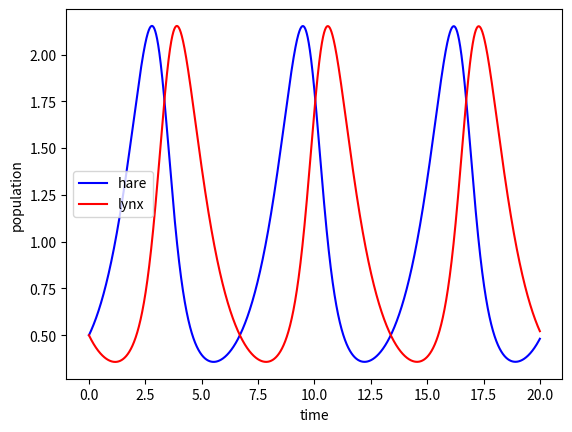
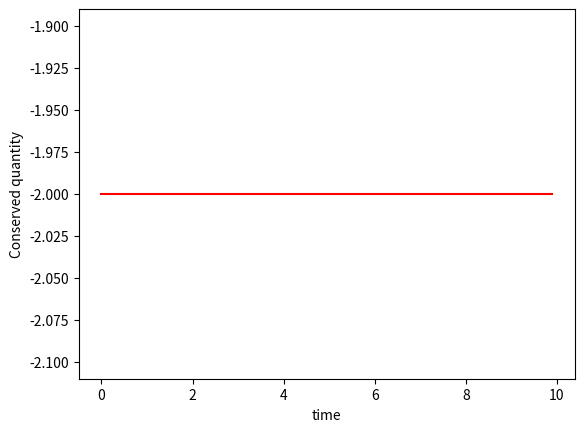
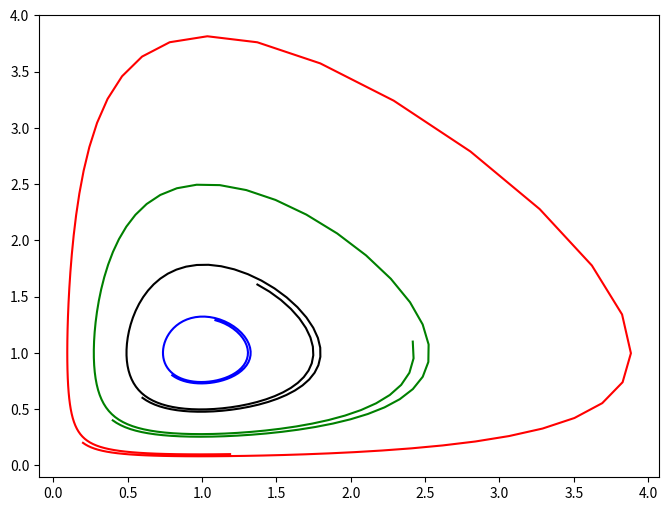

Generate these figures, in order, with matplotlib: (Note: this script raises an exception after producing the figures.)
#!/usr/bin/env python
# coding: utf-8

# # Homework 3

# ## General instructions for filling in a nbgrader jupyter notebook:
# 
# The text cells give you the question we are looking to answer. In the box below that, you will find further code and instructions, followed by:
# 
# `# YOUR CODE HERE`
# 
# `raise NotImplementedError()`
# 
# This is the place where your solution goes: **DELETE** the `raise NotImplementedError()` and replace it with your solution. 
# 
# These notebooks are automatically graded. This means that even slight variations in the names of variables will make your solution not go through. For example, naming your list `divisible` is correct, `Divisible` or `divible` are not. If we request the time to be `t`, please don't call it `x` or `time`.
# 
# Also, please remember that the `True` and `False` Booleans start with a **capital** letter.
# 
# Since you are now familiar with functions, we often ask you to create a specific function, which we then can test. Please make sure to follow the naming convention **exactly**, in particular the order of arguments: `f(t,v,x)` is not the same as `f(t,x,v)`, and only one will pass the automatic evaluation.
# 
# When you are working on this, please make sure to execute every bit of code that you write and make sure that it works as intended!
# 
# When you are done, you should run `Kernel->Restart & Run All` to make sure your code is running through without errors before submitting.

# ## Question 1: applications of Gaussian elimination. 
# 
# Suppose that a system of linear equations can be represented in the form $A \mathbf{x} = \mathbf{b}$ where 
# $A = (a_{ij})$ is a $n \times n$ matrix and $\mathbf{x} = (x_1,\dots,x_n)^T$ and $\mathbf{b} = (b_1,\dots,b_n)^T$. 
# Then we know from first year linear algebra that, if the system has a (unique) solution (which is equivalent to saying that $A$ is non-singular), then we find this solution by reducing the augmented matrix 
# $$                                                                                                                 
#     \begin{pmatrix}                                                                                               
#       a_{11} & \cdots  & a_{1n} & b_1\\                                                                           
#       \vdots  & \ddots & \vdots & \vdots \\                                                                       
#       a_{n1}  & \cdots  & a_{nn} & b_n                                                                             
#     \end{pmatrix}
# $$                       
# to a matrix of the form 
# $$
#    \begin{pmatrix}                                                                                               
#       1 & \cdots  & 0 & c_1\\                                                                           
#       \vdots  & \ddots & \vdots & \vdots \\                                                                       
#       0  & \cdots  & 1 & c_n                                                                             
#     \end{pmatrix}\, ,                                                                                             
# $$
# i.e. where the first $n$ columns are the $n \times n$ identity matrix, using elementary row operations. We then note that, relative to the original system  this represents 
# 
# \begin{align*}                                                                                                     
#   x_1 + 0 + \cdots + 0 \;&=\; c_1 \\                                                                               
#   0  + x_2 + \cdots + 0 \;&=\; c_2 \\                                                                             
#                           &\hspace{2mm}\vdots \\ 
#   0 + 0 + \cdots + x_n  \;&=\; c_n                                                                                 
# \end{align*}  
# 
# so that the solution of the system of equations is given by the vector $\mathbf{c} = (c_1,\dots,c_n)^T$. In a similar vein, if $n \times n$ matrix $B = (b_{ij})$ is invertible (or equivalently if $B$ is non-singular) we can  find $B^{-1}$ as follows. We first form an $n \times 2n$ augmented matrix by juxtaposing $B$ with the $n \times n$ identity matrix $I$ - for which we use the notation  $[B \,|\, I]$- and perform elementary row operations until we obtain $[I\,|\,B^{-1}]$ and hence $B^{-1}$ itself.    
# 
# The purpose of the present question is to define both a function `my_solve` to  solve systems of linear equations, of the type described above, as also a function `my_inverse` to compute the inverse of square matrices. We shall do this in modular fashion by designing a function `reduce_matrix` that, given an $n \times m$ matrix $M$ such that $m \ge n$, performs elementary row operations on $M$ in such a way that (if successful) the first $n$ columns of $M$ end up forming the $n \times n$ identity matrix. We shall do this via parts (a), (b) and (c) below. We shall then use use `reduce_matrix` to develop the functions `my_solve` and `my_inverse` in parts (d) and (e) respectively. 
# 
# **Notation.** To avoid confusing notation, for $n \times m$ matrix `M` we use python style notation to refer to its rows and columns and components. Accordingly `M[i,:]` denotes the row with index `i`  and `M[:,j]` denotes the column with index `j`. Thus for example `M[0,:]` and `M[n-1,:]` are respectively the first and last rows of `M`. Likewise `M[i,j]` denotes the component of `M` belonging to to row `M[i,:]` and column `M[:,j]`. So, as another example, `M[0,0]` is the first component  of the first row of `M` and `M[n-1,0]` is the first component of the last row of `M`.  For simplicity we will use the terminology *row* `i` and *column* `j` to refer to the row with index `i` and the column with index `j` (i.e. `M[i,:]` and `M[:,j]` respectively). 

# In[1]:


# Make sure that you have the appropriate library functions available before proceeding
import numpy as np
import numpy.linalg as lag


# **(a)** Write a function `pivot` that takes as input a $n \times m$ `numpy` matrix `M`, and an iteger `i` and accomplishes the following. 
# 1. If all the components in column  `i` below  and including `M[i,i]` are zero, print the message `"Error: pivot is zero"`  and return `i`. 
# 2. Otherwise ensure that `M[i,i]` has greatest absolute value relative to the components below it in  column `i`. To do this  perform a swap of row `i` with an appropriate row below row `i`,  if necessary. Then divide row `i` by `M[i,i]` - so that after this operation we have `M[i,i]` = `1.0` - and return `-1` (which signals that the computation has been successful).      
# 
# **Example.** If `M` is the matrix
# $
# \begin{pmatrix}                                                                                                   
#   -1 & 2 & -3 & 0 \\                                                                                               
#   -3 & 4 & -1 & 2 \\                                                                                               
#   5 & 2 & 0 & -2 \\                                                                                               
#   3 & 7 & 2 & 5                                                                                                   
# \end{pmatrix}
# $
# then `pivot(M,1)` will modify `M` so that it becomes 
# $
# \begin{pmatrix}                                                                                                   
#   -1 & 2 & -3 & 0 \\                                                                                               
#   3/7 & 1 & 2/7 & 5/7 \\                                                                                           
#   5 & 2 & 0 & -2 \\                                                                                               
#   -3 & 4 & -1 & 2                                                                                                 
# \end{pmatrix}    
# $
# and will return `-1`. On the other hand if `N` is the matrix 
# $
# \begin{pmatrix}                                                                                                   
#   -1 & 2 & -3 & 0 \\                                                                                               
#   -3 & 0 & 4  & 1 \\                                                                                               
#   2 & 0 & -1 & 5 \\                                                                                               
#   1 & 0 & -2 & 3                                                                                                   
# \end{pmatrix}  
# $
# then `pivot(N,1)` will not modify `N` but will print `"Error: pivot is zero"` and return  `1`. 
# 
# **Note.** To test whether a component is zero you should use the function `is_zero` given below. Note also that you can suppose that $n \le m$ and  `0` $\le$ `i` $<$ `n` . I.e. there is no need to test for incompatible input. 

# In[2]:


# You should start by running this cell
def is_zero(x): 
    return abs(x) < 1e-14


# In[3]:


# the function is_zero returns false if not equal to zero and true it is
def pivot(M,i):
    error_message = "Error: pivot is zero"
    n,m = np.shape(M)
    col_entries = np.array(M[i:n,i])
    max_entry = np.amax(abs(col_entries))
    if is_zero(max_entry) == True:
        print(error_message)
        return i
    else:
        holder1 = []
        holder2 = []
        x = np.argmax(abs(col_entries))
        holder1 = np.copy(M[i,:])
        holder2 = np.copy(M[i+x,:])
        M[i,:] = holder2
        M[i+x,:] = holder1
        M[i,:] = M[i,:]/M[i,i]
        return -1
        
        
    


# In[4]:


# Some initial tests. You should do your own testing. 
# B = np.random.randint(-10,30,size=(5,6)) * 1.0 used to generate B
B = np.array([[ 8., 14.,  -7.,  0., -5.,  8.],
              [ 4.,  8.,  25., -2.,  6., 27.],
              [21.,  0.,   3., -2., -7., 16.],
              [13.,  3.,   6., 21.,  4., 23.],
              [20.,  0.,  -8., 12.,  4., -2.]])
C = np.array([[ 8., 14.,  -7.,  0., -5.,  8.],
              [ 4.,  8.,  25., -2.,  6., 27.],
              [21.,  0.,   0., -2., -7., 16.],
              [13.,  3.,   0., 21.,  4., 23.],
              [20.,  0.,   0., 12.,  4., -2.]])
# Now the pivoting
B_val = pivot(B,2)
C_val = pivot(C,2)
# B should have been modified and should be identical to B_result below
B_result = np.array([[ 8.  , 14.  , -7.  ,  0.  , -5.  ,  8.  ],
                     [ 4.  ,  8.  , 25.  , -2.  ,  6.  , 27.  ],
                     [-2.5 ,  0.  ,  1.  , -1.5 , -0.5 ,  0.25],
                     [13.  ,  3.  ,  6.  , 21.  ,  4.  , 23.  ],
                     [21.  ,  0.  ,  3.  , -2.  , -7.  , 16.  ]])
# C should not have been modified. C should be identical to C_result below. 
C_result = np.array([[ 8., 14., -7.,  0., -5.,  8.],
                    [ 4.,  8., 25., -2.,  6., 27.],
                    [21.,  0.,  0., -2., -7., 16.],
                    [13.,  3.,  0., 21.,  4., 23.],
                    [20.,  0.,  0., 12.,  4., -2.]]) 
assert B_val == -1
assert np.allclose(B,B_result)
assert C_val == 2
assert np.allclose(C,C_result)
# Note pivot(C,2) generates message "Error: pivot is zero" below. This is correct behaviour


# **(b)** Write a function `gauss` that takes as input a $n \times m$ numpy matrix `M` and an integer `i` - where it is assumed that `M[i,i]` = `1` - and peforms elementary row operations on the rows of `M` in such a way that, following this operation, all the components of column `i` except  `M[i,i]` are zero. Your function should return `-1`.  
# 
# **Example.** Suppose that `M` is the matrix 
# $
# \begin{pmatrix}                                                                                                   
#   -1 & 2 & -3 & 0 \\                                                                                               
#   3/7 & 1 & 2/7 & 5/7 \\                                                                                           
#   5 & 2 & 0 & -2 \\                                                                                               
#   -3 & 4 & -1 & 2                                                                                                 
# \end{pmatrix}
# $. 
# Then `gauss(M,1)` will modify `M` so that it becomes 
# 
# $$
# \begin{pmatrix}                                                                                                   
#   -1 - 6/7 & 2-2 & -3-4/7 & 0-10/7 \\
#   3/7 & 1 & 2/7 & 5/7 \\                                                                                           
#   5- 6/7 & 2-2 & 0-4/7 & -2-10/7 \\
#   -3-12/7 & 4-4 & -1-8/7 & 2-20/7                                                                                 
# \end{pmatrix}
# \;=\;
# \begin{pmatrix}                                                                                                   
#   -13/7  & 0 & -25/7 & -10/7 \\
#   3/7 & 1 & 2/7 & 5/7 \\                                                                                           
#   29/7 & 0 & -4/7 & -24/7 \\
#   -33/7 & 0 & -15/7 & -6/7                                                                                 
# \end{pmatrix} \,.
# $$
# 
# **Note.** We will only implement `gauss(M,i)` on a matrix that has already been successfully processed by our function `pivot(M,i)`. This is why we can assume that `M[i,i]` = `1`. Accordingly there is no need to test for incompatible input. 

# In[5]:


def gauss(M,i):
    n,m = np.shape(M) # Here we establish the dim of the matrix
    for x in range(n): # For each entry in the ith col
        if x == i: # assuming that M[i,i] =1, we don't alter this row
            pass
        else: # for all other rows
            if is_zero(M[x,i]) == False: # check if the xth entry is not 0
                coefficient = M[x,i]/M[i,i] # find out what you need to multiply the ith entry with to get the xth entry
                rowcopy = np.copy(M[i,:]) # store a copy of the ith row here
                M[x,:] = M[x,:] - coefficient*rowcopy # performing an ERO to make the xth, ith entry 0
            else: # if xth entry is 0 then do nothing to the row
                pass
    return -1
        
        


# In[6]:


# An initial test. You should do your own testing.
B1 = np.array([[ 8.  , 14.  , -7.  ,  0.  , -5.  ,  8.  ],
               [ 4.  ,  8.  , 25.  , -2.  ,  6.  , 27.  ],
               [-2.5 , -0.  ,  1.  , -1.5 , -0.5 ,  0.25],
               [13.  ,  3.  ,  6.  , 21.  ,  4.  , 23.  ],
               [21.  ,  0.  ,  3.  , -2.  , -7.  , 16.  ]])
B1_val = gauss(B1,2)
# B1 has now been modified (via elementary row operations)
# B1 should now be the same as B1_result below
B1_result = np.array([[ -9.5 ,  14.  ,   0.  , -10.5 ,  -8.5 ,   9.75],
                      [ 66.5 ,   8.  ,   0.  ,  35.5 ,  18.5 ,  20.75],
                      [ -2.5 ,  -0.  ,   1.  ,  -1.5 ,  -0.5 ,   0.25],
                      [ 28.  ,   3.  ,   0.  ,  30.  ,   7.  ,  21.5 ],
                      [ 28.5 ,   0.  ,   0.  ,   2.5 ,  -5.5 ,  15.25]])
assert B1_val == -1
assert np.allclose(B1,B1_result)


# **(c)** Now notice that, given a $n \times m$ `numpy` matrix `M`, with $m \ge n$,  if  we start by computing `pivot(M,0)` and this returns `-1` we can proceed by  computing `gauss(M,0)` and so reduce the first column of `M` to an array with first component `1` and all other components `0`. Then continuing,  if we next compute `pivot(M,1)` and this returns `-1` then we can proceed by  computing `gauss(M,1)` and so reduce the second column of `M` to an array with second component `1` and all other components `0`. Continuing in this way - provided `pivot(M,i)` does indeed return `-1` at every step `i` = `0`,$\dots$,`n-1` - after $n$ steps we will have reduced `M` so that its first $n$ columns are the $n \times n$ identity matrix `I`. 
# 
# Using the above  idea write a function `matrix_reduce` that takes as input a $n \times m$ numpy matrix `M`, and tries to row reduce `M` to a matrix whose first $n$ columns are the $n \times n$ identity matrix. Your function should use the functions `pivot` and `gauss`. If at some stage `i` the computation `pivot(M,i)` returns `i`  your function should immediately return `i` (so effectively aborting the computation). If, on the other hand this does not happen at any stage `i` = `0`,$\dots$,`n-1` (meaning that the reduction of `M` was successful) your function should return `-1`. 
# 
# **Note.** You can assume that $m \ge n$. I.e. there is no need to test for incompatible input. 

# In[7]:


def reduce_matrix(M): 
    nrows,_ = np.shape(M) # Here I am establishing the number of rows in the matrix M
    for i in range(nrows):
        if pivot(M,i) == -1:
            gauss(M,i)
        else:
            return i
    return -1
    


# In[8]:


# Initial tests. You should do your own testing.
B2 = np.array([[ 8., 14.,  -7.,  0., -5.,  8.,  3.],
               [ 4.,  8.,  25., -2.,  6., 27., -1.],
               [21.,  0.,   3., -2., -7., 16., 11.],
               [13.,  3.,   6., 21.,  4., 23., -5.],
               [20.,  0.,  -8., 12.,  4., -2., 12.]])
B2_val = reduce_matrix(B2)
# B2 has now been reduced and should be the same as B2_result below
B2_result = np.array([[ 1.,  0.,  0.,  0.,  0., 0.20081312,  0.7470541 ],
                      [ 0.,  1.,  0.,  0.,  0., 0.59194741, -0.12856537],
                      [ 0.,  0.,  1.,  0.,  0., 1.25116973, -0.35013236],
                      [ 0.,  0.,  0.,  1.,  0., 0.79038592, -0.72034135],
                      [ 0.,  0.,  0.,  0.,  1., -1.37288388, 0.72548882]])
assert B2_val == -1
assert np.allclose(B2,B2_result)
# Column C2[:,3]  is a scalar multiple of column C2[:,1] in C2 
C2 = np.array([[ 8., 14.,  -7.,  7., -5.,  8.,  3.],
               [ 4.,  8.,  25.,  4.,  6., 27., -1.],
               [21.,  0.,   3.,  0., -7., 16., 11.],
               [13.,  3.,   6., 1.5,  4., 23., -5.],
               [20.,  0.,  -8.,  0.,  4., -2., 12.]])
C2_val = reduce_matrix(C2)
# This time the computation is aborted as pivot(C2,3) fails
assert C2_val == 3 
# Note that reduce_matrix(C2) should print the message "Error: pivot is zero" below. 


# **(d)** Suppose now that we are given a system of $n$ linear equations in $n$ unknowns so that we are able to represent the system in the form  $A\mathbf{x} = \mathbf{b}$ where $A$ is a $n \times n$ matrix. Then, provided the system has a (unique) solution, we can use the function `matrix_reduce` to find the solution. Your task here is  to write just such a function `my_solve` which takes as input a $n \times n$ numpy matrix `A` and a column vector `b` in the form of a $n \times 1$ numpy array. Your function should form the augmented $n \times (n+1)$ matrix `M` with `A` comprising the first $n$ columns
# of `M` and `b` making up the last column. Your function should then pass `M` as input to the function `reduce_matrix`. If `reduce_matrix` succeeds in reducing `M` (i.e. in the manner  described in part (c)) then your function should return the last column of `M` as a $3 \times 1$ numpy array. If `reduce_matrix` does not succeed your function should simply pass on/return integer `i` returned by `reduce_matrix`.  
# 
# **Note.** The matrix `A` is singular if and only if the linear system has either no solution or infinitely many solutions. In this case, the function `pivot`, working as a subfunction of `reduce_matrix`, will encounter a zero at some stage `i` in the computation - i.e. when `pivot(M,i)` is being processed -  and so the error message `i` will be passed/returned from `pivot` to `reduce_matrix` to `my_solve` signalling that the computation has been aborted. If on the other hand `A` is non-singular then `my_solve` will return the solution of the system in the form of a $3 \times 1$ `numpy` array.  

# In[9]:


def my_solve(A,b):              # We are assuming that A is n x n (say) and b is n x 1. 
    M = np.concatenate((A,b),axis = 1) # This joins the two matrices, the axis ensures they join side by side
    rows,cols = np.shape(M) # establishing the dimensions nx(n+1)
    reduce_matrix(M) # performs the reduction
    if reduce_matrix(M) == -1: # the case when the reduction was successful
        ans = np.reshape(M[:,cols-1],(3,1)) # converts the ans into a 3x1 instead of 1x3
        return ans # returns the last column
    else:
        i = reduce_matrix(M)
        return i


# In[10]:


# Initial tests. You should carry out testing yourself. 
A3 = np.array([[1.0, 2, -3], [2, -1, 4], [1, -1, 1]])
b3 = np.array([[9.0],[1],[0]])
x3 = my_solve(A3,b3)
# x3 should now be the solution of this system. 
print("x3 = \n", x3, "\n")
assert np.allclose(x3,lag.solve(A3,b3))
# There is not a unique solution for the following system
B3 = np.array([[1.0, 2, -3], [2, -1, 4], [3.0, 6, -9]])
b3 = np.array([[9.0],[1],[0]])
y3 = my_solve(B3,b3)
# In fact pivot([B3|b3],2) failed during the computation
assert y3 == 2
# The message "Error: pivot is zero" should appear below 


# **(e)** Write a function `my_inverse` which takes as input a $n \times n$ matrix `M`, constructs the $n \times 2n$ augmented matrix `N`, whose first $n$ columns comprise `M` and whose last $n$ columns comprise  the $n \times n$ identity matrix `I`, and then passes `N` to `matrix_reduce`. If the reduction performed by `matrix_reduce` aborts/fails your function should return the integer `i` passed to it by `matrix_reduce`.  If the reduction is successful then your function should return the inverse of `M`. (You should read the description in the introduction to this question if you are not sure how to do this.)  
# 
# **Note.** By design, given input `M`, the computation of `my_inverse` will successfully output the inverse of `M` if and only if `M` is non-singular,  for reasons similar to those given in the note in part (d). Note that your function should not modify `M` itself otherwise the tests will fail. (See *Copying and swapping* in Appendix5_1.ipynb.) You can assume that `M` is a square matrix. I.e. there is no need to test for incompatible input.

# In[11]:


def my_inverse(M): 
    n_rows,n_cols = np.shape(M)
    N = np.concatenate((M,np.identity(n_rows)),axis=1)
    i = reduce_matrix(N)
    if i == -1:
        ans = N[:,n_rows:(2*(n_rows))]
        return ans
    else:
        return i
    


# In[12]:


# Some initial tests. You should do your own testing. 
#A4 = np.random.randint(-10,30,size=(4,4)) * 1.0
A4 = np.array([[12.,  5., 24., 29.],
               [ 1., 16.,  9., -2.],
               [ 8.,  9., -5., -4.],
               [ 0., -5.,  4.,  3.]])
A4_inv = my_inverse(A4)
assert np.allclose(np.dot(A4,A4_inv), np.eye(4))
# B4 is not invertible 
B4 = np.array([[12.,  5., 24., -6.],
               [ 1., 16.,  9., -.5],
               [ 8.,  9., -5., -4.],
               [ 0., -5.,  4.,  0.]])
B4_inv = my_inverse(B4)
# In fact pivot([B4|I],3) failed during the computation
assert B4_inv == 3
assert my_inverse(np.zeros((7,7))) == 0 
# The message  below "Error: pivot is zero" should appear twice below. 


# # Question 2: The Lotka-Volterra equations
# In the Canadian arctic, the main food of canadian lynx are snowshoe hares. While hares reproduce quickly (they are a type of rabbit, after all), if lynx predate too many hares, the population of hares crashes. This then leads to lynx having few to no kittens, and so the population of lynx reduces, allowing the hare population to recover. This in turns allows for more lynx kittens to survive and predation to rise again. Thise dynamics leads to a surprising phenomenon: **predator-prey population oscillations** in the lynx and hare numbers.
# 
# The simplest model of these predator-prey oscillations are the Lotka-Volterra equations:
# Let $H$ be the density of hares in a region, and $L$ the corresponding density of lynx, both in dimensionless units. Then the dynamics of $h$ and $l$ are given by
# \begin{align}
# \frac{dH}{dt} &= b H - p H L \\
# \frac{dL}{dt} &= - d L + r L H.
# \end{align}
# Here $b$ is the net birth rate of hares, $b>0$ always (they do breed like rabbits). The term $p H L$ expresses the rate of predation of hares by lynx, which reduces the hare population. The number of lynx decreases with their death rate $d$, but increases due to preying on hares with rate $r$.

# ## Part 1
# Numerically integrate the Lotka-Volterra equations using a 4th order Runge-Kutta integrator. To make the remainder of this question work, please wrap your whole solution into a function which takes as arguments the Lotka-Volterra parameters, the initial conditions, the time step and the time interval, and returns arrays for hare and lynx populations. PLEASE USE THE TEMPLATE PROVIDED.
# 
# Run your function on the sample parameters $b=p=d=r=1$ with initial conditions $H = L = 0.5$ , and plot the results to make sure that it works, i.e. that you see oscillations.

# In[13]:


import matplotlib.pyplot as plt
# Please COPY AND USE the following template for your answer (uncomment every line once)

# Put any extra functions above your main function
# Main function
# # Arguments: the 4 parameters of the model, the initial hare and lynx populations, 
# # the time step and the integration time
# def LotkaVolterra(b,p,d,r,H0,L0,dt,T):
#     # do your computation here. 
#     # Note of caution: We can't have functions inside of functions. 
#     # We can make extra functions for the RHS outside of this function if desired, however.
#     # return the time array and the arrays of hare and lynx populations
#     return t,H,L


# Main function: this computes the RHS of the differential eqns simultaneously
def func(t,b,p,d,r,H,L,dt):
    f1 = dt*(b*H - p*H*L)
    f2 = dt*(r*L*H - d*L)
    return f1,f2

# # Arguments: the 4 parameters of the model, the initial hare and lynx populations, 
# # the time step and the integration time


def LotkaVolterra(b,p,d,r,H0,L0,dt,T):
    N = int(T/dt)
    
    # time array 
    t = np.zeros((N,))
    # hare array
    h = np.zeros((N,))
    # lynx array
    l = np.zeros((N,))
    
    # initial conditions
    h[0] = H0
    l[0] = L0
    
    for n in range(0,N-1):
        # Compute both right hand side functions at t[n] for k1 and then so on
        # For technical reasons (these are sequences), can't multiply every line by dt
        # moved the dt into the function itself
        k1_f1,k1_f2 = func(t[n],b,p,d,r,h[n],l[n],dt)
        k2_f1,k2_f2 = func(t[n]+dt/2,b,p,d,r,h[n]+k1_f1/2,l[n]+k1_f2/2,dt)
        k3_f1,k3_f2 = func(t[n]+dt/2,b,p,d,r,h[n]+k2_f1/2,l[n]+k2_f2/2,dt)
        k4_f1,k4_f2 = func(t[n]+dt,b,p,d,r,h[n]+k3_f1,l[n]+k3_f2,dt)
        # Update
        t[n+1] = t[n] + dt
        h[n+1] = h[n] + k1_f1/6 + k2_f1/3 + k3_f1/3 + k4_f1/6
        l[n+1] = l[n] + k1_f2/6 + k2_f2/3 + k4_f2/3 + k4_f2/6
    return t, h, l


# In[14]:


# Basic test of your function. Make sure your syntax is right!
time,hare,lynx = LotkaVolterra(1,1,1,1,1,1,0.01,20)

assert (np.std(hare)<1e-14)
assert (np.std(lynx)<1e-14)


# In[15]:


# Some more tests here. This includes a hidden one of the same nature, but with different parameters. 
time,hare,lynx = LotkaVolterra(1,1,1,1,0.5,0.5,0.001,20)
assert (abs(np.std(hare)-0.612)<1e-3)
assert (abs(np.std(lynx)-0.612)<1e-3)

# Not a test, just a visualisation to help you see what is happening
plt.figure()
plt.plot(time,hare,'-b',label='hare')
plt.plot(time,lynx,'-r',label='lynx')
plt.xlabel('time')
plt.ylabel('population')
plt.legend()


# ## Part 2
# The Lotka-Volterra equations are integrable, and in particular, there is a conserved quantity associated to them, which can be expressed as
# \begin{equation} C = b \log L - p L -r H + d \log H, \end{equation}
# where $\log$ is the natural logarithm, aka `np.log(x)`.
# 
# Write a function that computes the conserved quantity, if given the 4 parameters and initial conditions for H and L. To do this, you need to call your LotkaVolterra function from inside your new function, with the correct 4 parameters, and a suitable integration range (not too long) and time step (small). Then make it compute solutions, and then use these solutions to compute the $C$ vector. 
# 
# Check that $C$ is approximately constant by creating a plot inside your function (do not worry if there is a slight drift).
# Finally, take the average of $C$. This is your result: make it the return argument of your function.

# In[16]:


import numpy as np
# Your answer here. Please use this TEMPLATE SOLUTION (uncomment every line once)
# def conserved(b,p,d,r,H0,L0):
#    # compute the Lotka-Volterra solution using the LotkaVolterra function
#    # compute the conserved quantity on the solution
#    # make a plot of the conserved quantity
#    # compute the mean value of the conserved quantity and return it
#    return cval

def conserved(b,p,d,r,H0,L0):
    # compute the Lotka-Volterra solution using the LotkaVolterra function
    time,hare,lynx = LotkaVolterra(b,p,d,r,H0,L0,0.1,10)
    # compute the conserved quantity on the solution
    C = np.zeros(len(time))
    for i in range(len(time)):
        C[i] = b*np.log(lynx[i]) - p*lynx[i] - r*hare[i] + d*np.log(hare[i])
    # make a plot of the conserved quantity
    plt.figure()
    plt.plot(time,C,'r')
    plt.xlabel('time')
    plt.ylabel('Conserved quantity')
    plt.show()
    # compute the mean value of the conserved quantity and return it
    cval = sum(C)/len(time)
    return cval


# In[17]:


# Checking a couple of values for C. There are two hidden checks here, of a similar nature.
cval = conserved(1,1,1,1,1.0,1.0)
assert abs(cval+2.0)<1e-14


# ## Part 3
# For a given set of $b,p,h,l$, the amplitude of the predator-prey oscillations strongly depends on the initial conditions for the population. We will again choose $b=p=d=r=1$ for simplicity.
# 
# You task is now to construct a phase space plot of $H$ vs. $L$ (on the $y$ and $x$ axis, respectively), that combines several initial conditions on the same plot. Additionally, compute the value of $C$ for each initial condition. This will allow you to answer a couple of questions.

# In[18]:


# A set of 5 initial conditions
Hini = [0.2,0.4,0.6,0.8,1.0]
Lini = [0.2,0.4,0.6,0.8,1.0]

t0,h0,l0 = LotkaVolterra(1,1,1,1,Hini[0],Lini[0],0.1,10) 
t1,h1,l1 = LotkaVolterra(1,1,1,1,Hini[1],Lini[1],0.1,10) 
t2,h2,l2 = LotkaVolterra(1,1,1,1,Hini[2],Lini[2],0.1,10) 
t3,h3,l3 = LotkaVolterra(1,1,1,1,Hini[3],Lini[3],0.1,10) 
t4,h4,l4 = LotkaVolterra(1,1,1,1,Hini[4],Lini[4],0.1,10)
#t5,h5,l5 = LotkaVolterra(1,1,1,1,0.1,0.1,0.1,10)

plt.figure(figsize=(8,6))
plt.plot(h0,l0,'r',label='H0 = L0 = 0.2')
plt.plot(h1,l1,'g',label='H0 = L0 = 0.4')
plt.plot(h2,l2,'k',label='H0 = L0 = 0.6')
plt.plot(h3,l3,'b',label='H0 = L0 = 0.8')
plt.plot(h4,l4,'y',label='H0 = L0 = 1.0')
plt.plot(h5,l5,'o',label='H0 = L0 = 0.1')
plt.legend()
plt.title('Phase space for varying intial H & L conditions')


# In[19]:


# Please fill in the Booleans True or False (not 'True' or 'False')

# 1. There is a stationary point of the equations at position (1,1).
stationary = True
# 2. The amplitude of oscillations decreases when the initial condition moves away from the stationary point.
amplitude = False
# 3. There is a minimum of C at the stationary point
minimum = False
# 4. The initial condition H0 = L0 = 0.1 would have larger amplitude oscillations 
# and a smaller C than all of the plotted curves.
initial = True

# YOUR CODE HERE
print('Cval of H0=L0=0.2 :'+str(conserved(1,1,1,1,Hini[0],Lini[0])))
print('Cval of H0=L0=0.4 :'+str(conserved(1,1,1,1,Hini[1],Lini[1])))
print('Cval of H0=L0=0.6 :'+str(conserved(1,1,1,1,Hini[2],Lini[2])))
print('Cval of H0=L0=0.8 :'+str(conserved(1,1,1,1,Hini[3],Lini[3])))
print('Cval of H0=L0=1.0 :'+str(conserved(1,1,1,1,Hini[4],Lini[4])))
print('Cval of H0=L0=0.1 :'+str(conserved(1,1,1,1,0.1,0.1)))


# In[20]:


# Checking your answers here (hidden, there is no other option :) ) 


# In[ ]:




